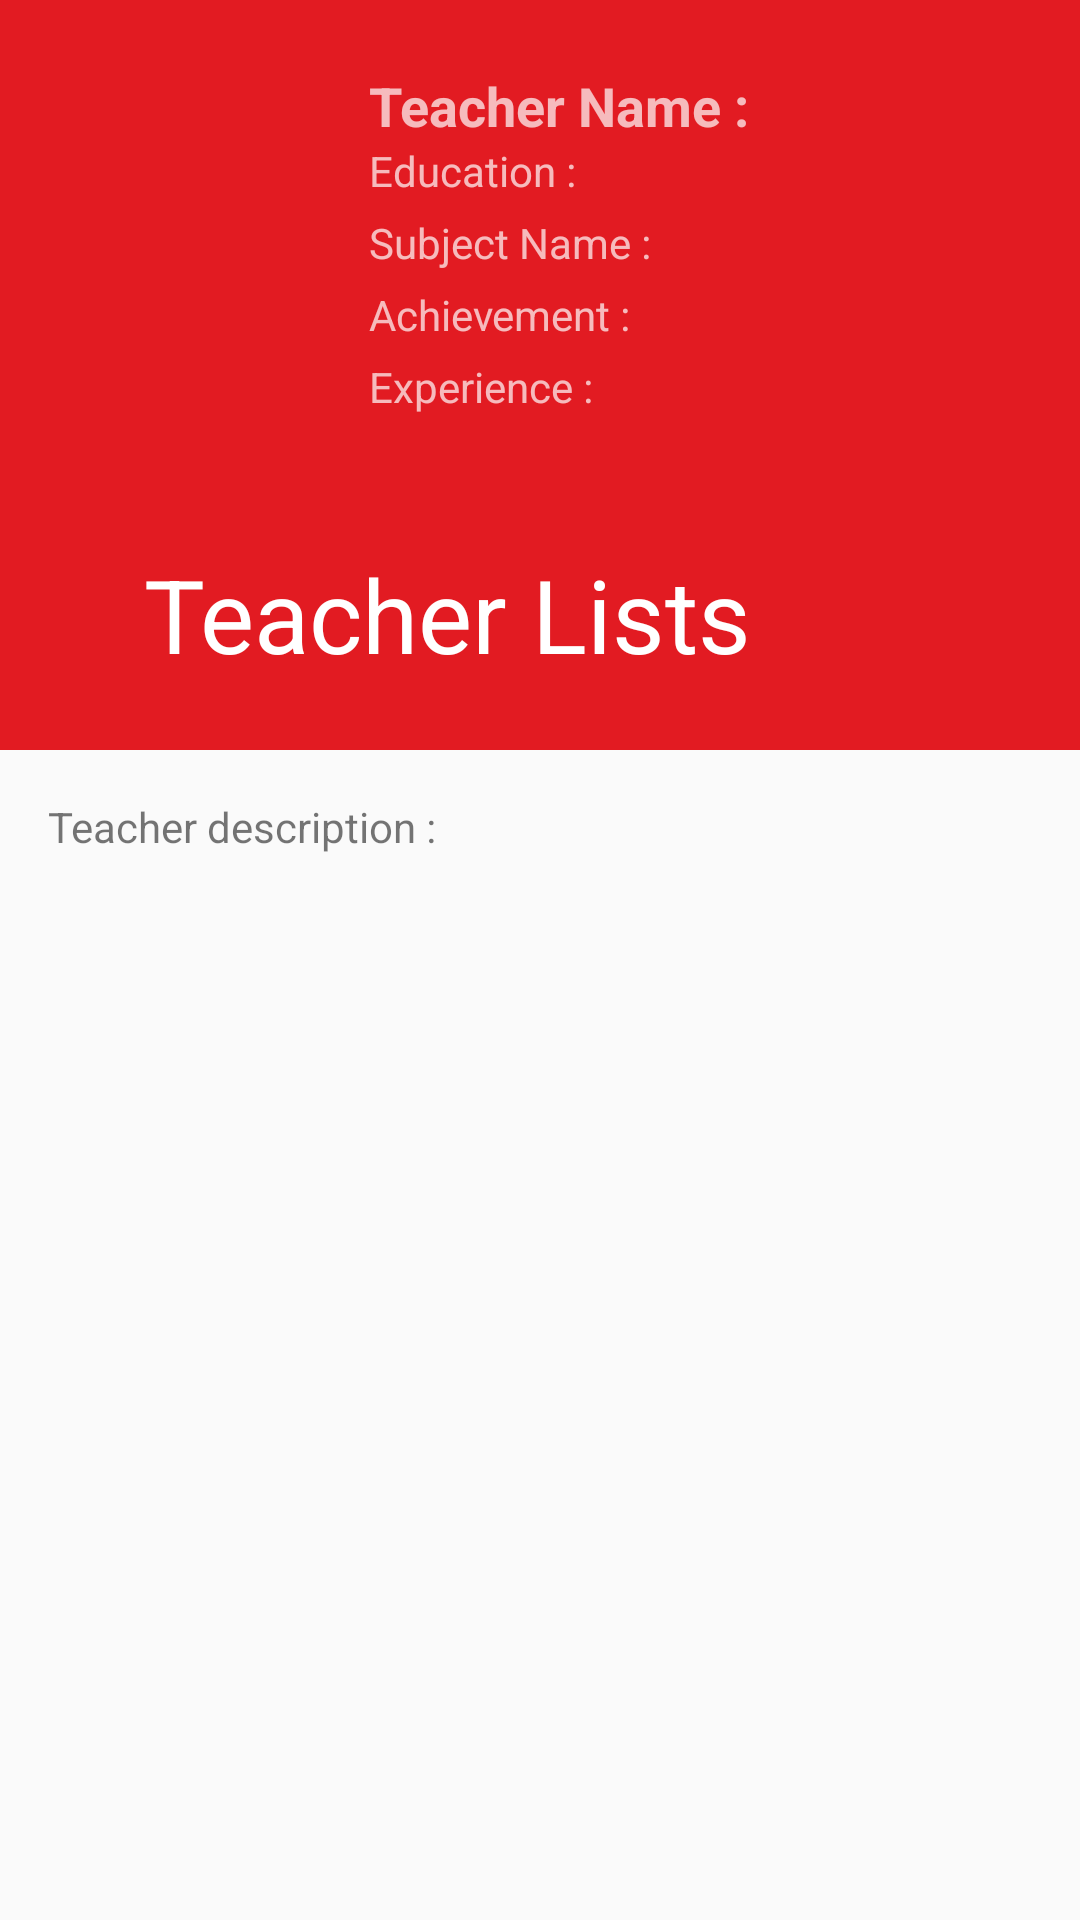

Here is an Android app screen rendered from its layout file. Give the layout XML and the strings, colors and styles it references.
<!-- AndroidManifest.xml: application theme AppTheme -->
<!-- res/layout/activity_detail_guru.xml -->
<?xml version="1.0" encoding="utf-8"?>
<android.support.design.widget.CoordinatorLayout xmlns:android="http://schemas.android.com/apk/res/android"
    xmlns:app="http://schemas.android.com/apk/res-auto"
    xmlns:tools="http://schemas.android.com/tools"
    android:layout_width="match_parent"
    android:layout_height="match_parent"
    tools:context=".DetailGuru">
    <android.support.design.widget.AppBarLayout
        android:theme="@style/ThemeOverlay.AppCompat.Dark.ActionBar"
        android:layout_width="match_parent"
        android:layout_height="250dp"
        android:id="@+id/appbarlayout_id">
        <android.support.design.widget.CollapsingToolbarLayout
            android:layout_width="match_parent"
            android:layout_height="match_parent"
            android:id="@+id/collapsetoolbar"
            app:layout_scrollFlags="exitUntilCollapsed|scroll"
            app:title="@string/list"
            app:contentScrim="?attr/colorPrimary"
            app:expandedTitleMarginStart="48dp"
            app:expandedTitleMarginEnd="64dp">
            <android.support.v7.widget.Toolbar
                android:layout_width="match_parent"
                android:layout_height="?attr/actionBarSize"
                app:layout_collapseMode="pin"
                android:theme="@style/ThemeOverlay.AppCompat.Light">
            </android.support.v7.widget.Toolbar>
            <LinearLayout
                android:padding="15dp"
                android:orientation="horizontal"
                android:layout_width="match_parent"
                android:layout_height="wrap_content">
                <ImageView
                    android:src="@drawable/loading"
                    android:id="@+id/aa_thumbnail"
                    android:layout_width="100dp"
                    android:layout_height="match_parent"
                    android:scaleType="centerCrop"/>
                <LinearLayout
                    android:layout_width="match_parent"
                    android:layout_height="151dp"
                    android:layout_margin="8dp"
                    android:orientation="vertical">
                    <TextView
                        android:id="@+id/aa_rowname"
                        android:layout_width="wrap_content"
                        android:layout_height="wrap_content"
                        android:text="@string/nama"
                        android:textSize="18sp"
                        android:textStyle="bold" />
                    <TextView
                        android:id="@+id/aa_pendidikan"
                        android:layout_width="wrap_content"
                        android:layout_height="wrap_content"
                        android:text="@string/edu" />
                    <TextView
                        android:id="@+id/aa_namamapel"
                        android:layout_width="wrap_content"
                        android:layout_height="wrap_content"
                        android:layout_marginTop="5dp"
                        android:text="@string/mapel" />
                    <TextView
                        android:id="@+id/aa_prestasi"
                        android:layout_width="wrap_content"
                        android:layout_height="wrap_content"
                        android:layout_marginTop="5dp"
                        android:text="@string/prestasi" />
                    <TextView
                        android:id="@+id/aa_pengalaman"
                        android:layout_width="wrap_content"
                        android:layout_height="wrap_content"
                        android:layout_marginTop="5dp"
                        android:text="@string/exper" />
                </LinearLayout>
            </LinearLayout>
        </android.support.design.widget.CollapsingToolbarLayout>
    </android.support.design.widget.AppBarLayout>

    <android.support.v4.widget.NestedScrollView
        android:layout_width="match_parent"
        android:layout_height="match_parent"
        app:layout_behavior="@string/appbar_scrolling_view_behavior"
        android:padding="16dp">
        <TextView
            android:layout_width="match_parent"
            android:layout_height="match_parent"
            android:text="@string/desk"
            android:id="@+id/tentordeskripsi"/>
    </android.support.v4.widget.NestedScrollView>
    <LinearLayout
        android:layout_width="match_parent"
        android:layout_height="wrap_content"
        android:layout_gravity="bottom"
        android:orientation="vertical">
    </LinearLayout>
</android.support.design.widget.CoordinatorLayout>
<!-- resources referenced by this layout -->
<resources>
  <string name="desk">Teacher description : </string>
  <string name="edu">Education  : </string>
  <string name="exper">Experience : </string>
  <string name="list">Teacher Lists</string>
  <string name="mapel">Subject Name : </string>
  <string name="nama">Teacher Name  : </string>
  <string name="prestasi">Achievement : </string>
  <style name="AppTheme" parent="Theme.AppCompat.Light.DarkActionBar">
          
          <item name="colorPrimary">@color/colorPrimary</item>
          <item name="colorPrimaryDark">@color/colorPrimaryDark</item>
          <item name="colorAccent">@color/colorAccent</item>
          <item name="android:colorForeground">@color/colorforeground</item>
          <item name="windowActionBar">false</item>
          <item name="windowNoTitle">true</item>
      </style>
  <color name="colorPrimary">#e21b22</color>
  <color name="colorPrimaryDark">#e21b22</color>
  <color name="colorAccent">#FF4081</color>
</resources>
